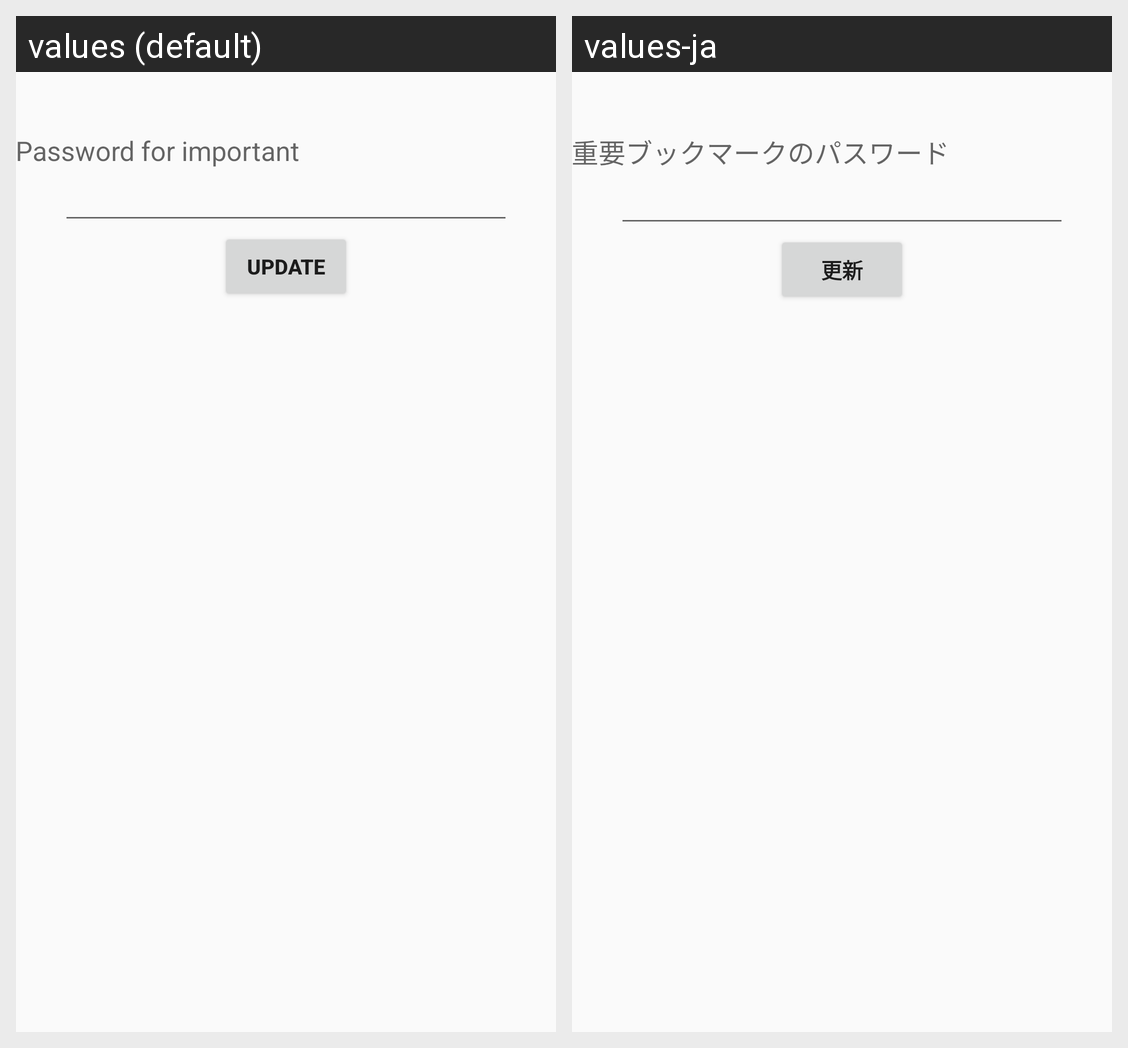

The Android screen above is rendered under two locales of the same app. Produce the string resources it draws, with the default and per-locale values.
Android screen res/layout/activity_settings.xml rendered under 2 locales, left to right: values (default), values-ja. Device: Nexus 5 (rendered at 1080×1920; each locale shown at half size, 540×960, under a caption strip naming it); theme AppTheme.
Strings drawn on this screen, with the default value and each locale's value (text and hints the layout hard-codes, and strings that could not be matched under every locale, appear in the picture but are not listed):

password_for_important
  values: Password for important
  values-ja: 重要ブックマークのパスワード

update
  values: Update
  values-ja: 更新
